Dataset: GAN-Autoencoder (GitHub, vandanamonappa07/GAN-Autoencoder). Classes: non-tumor, non-viable tumor, tumor, viable, viable non-viable.

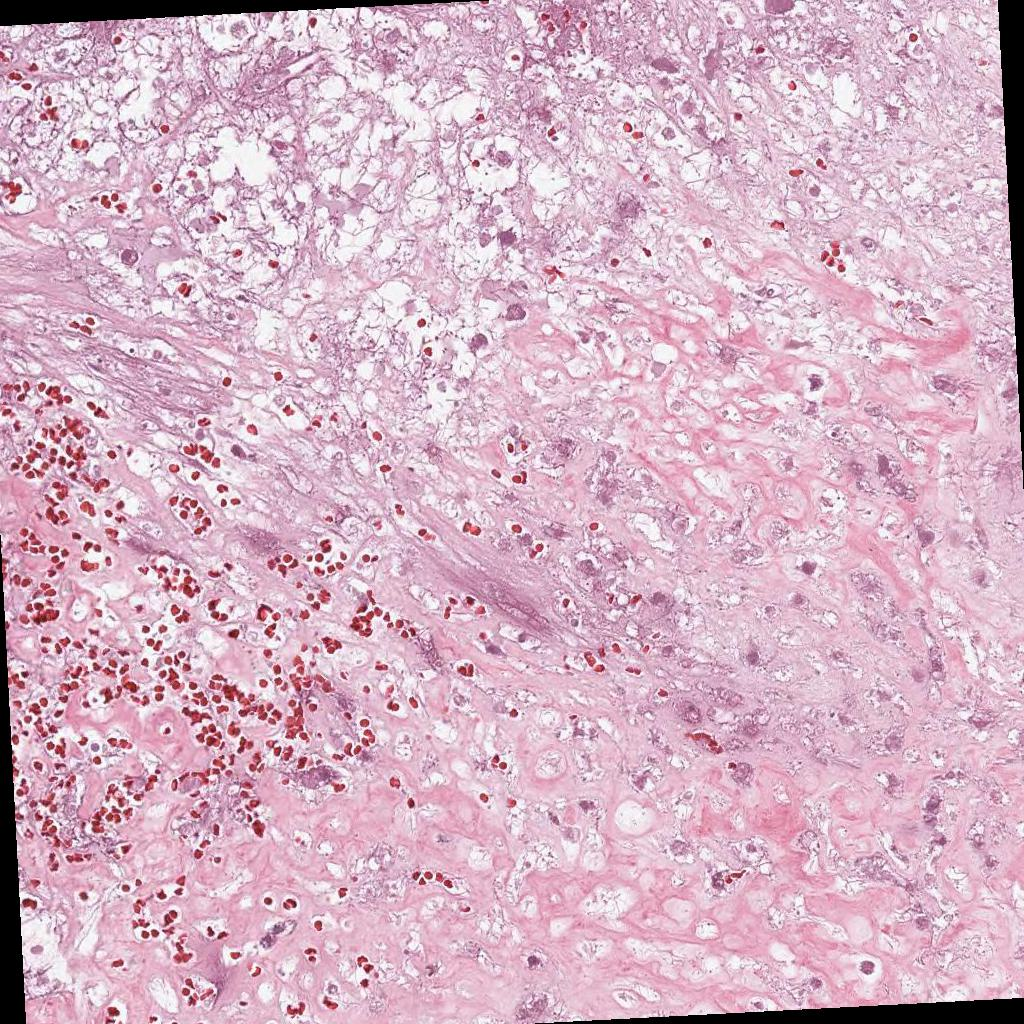
Label: non-viable tumor

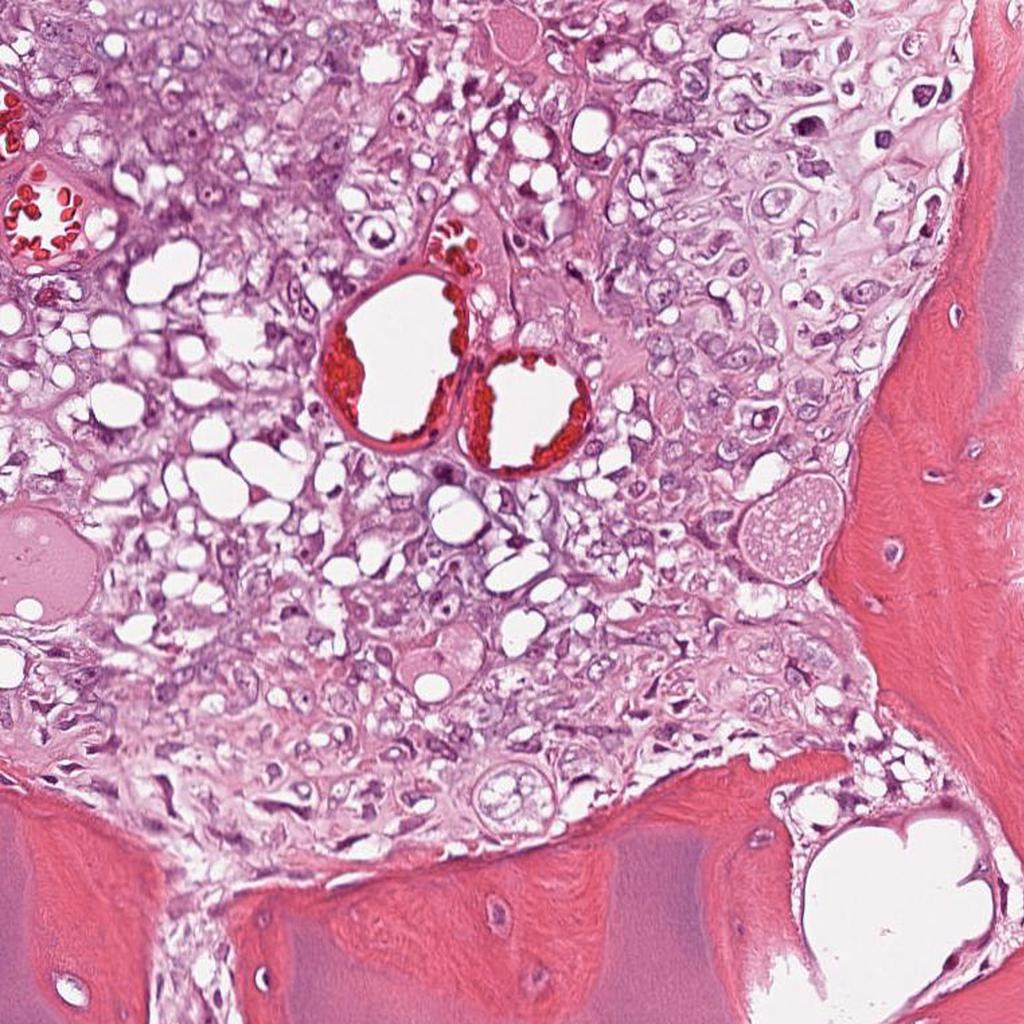
Label: viable

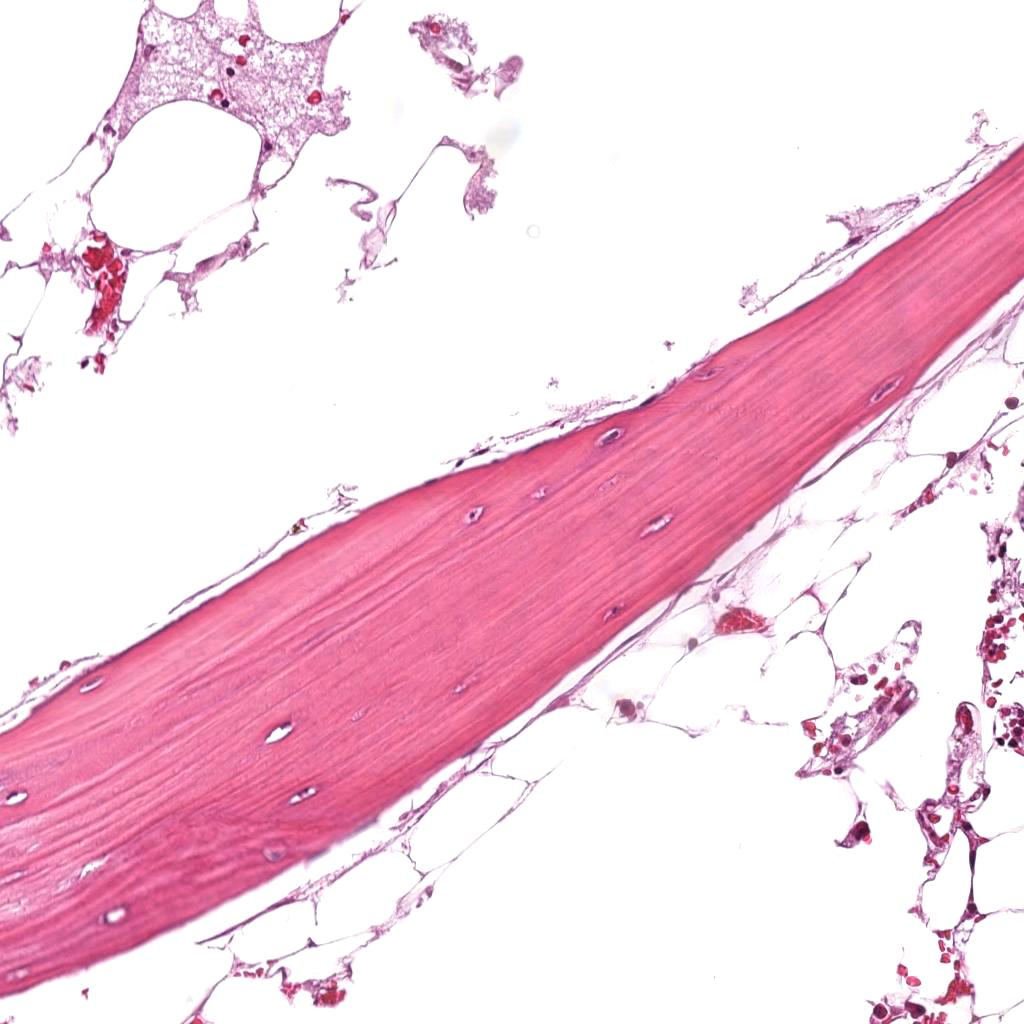
Label: non-tumor

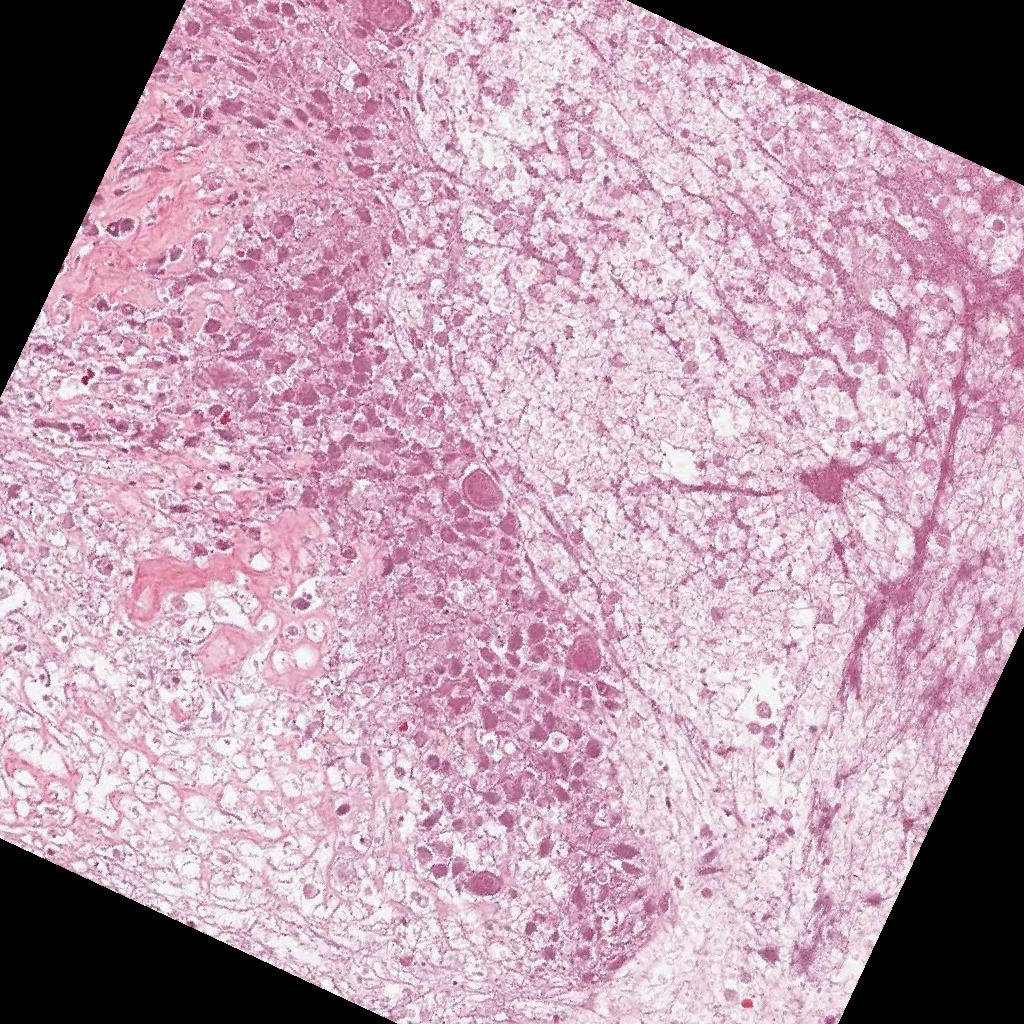
Label: non-viable tumor

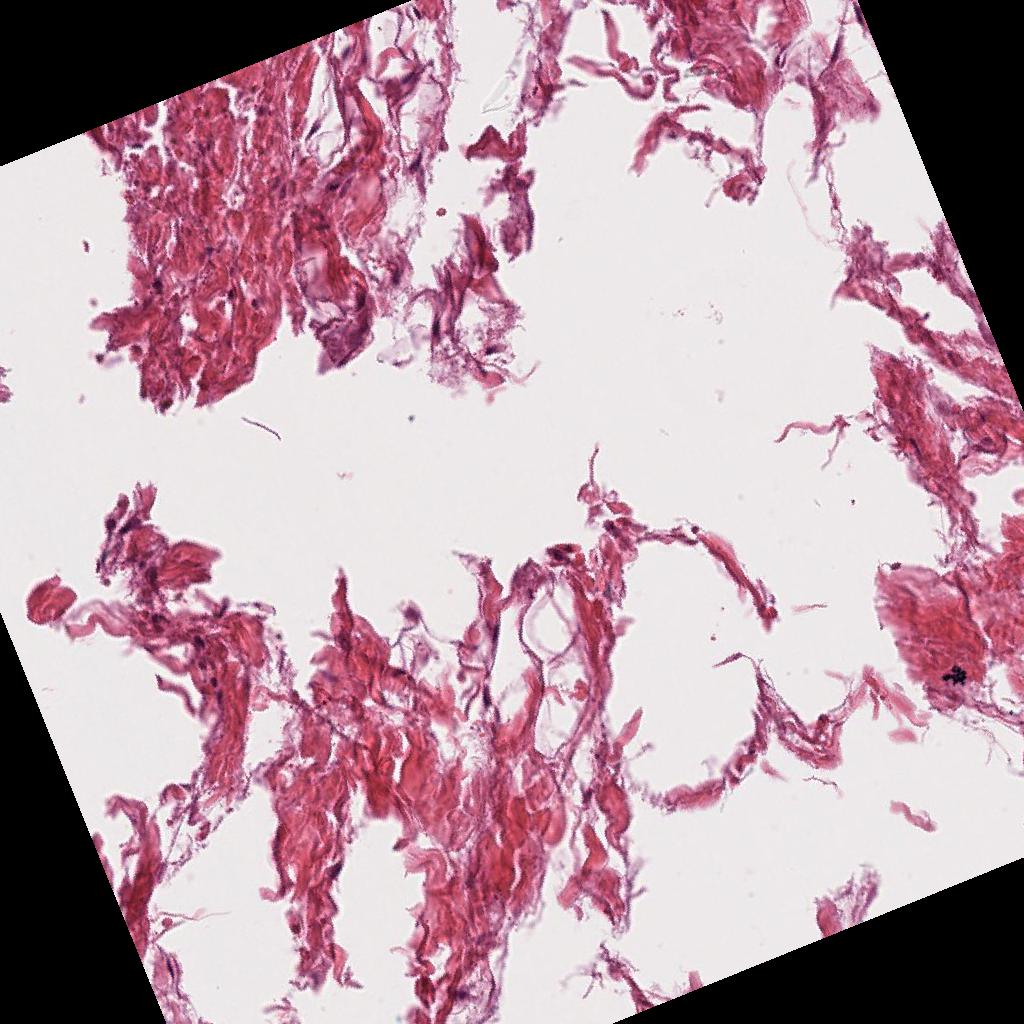
Label: non-tumor

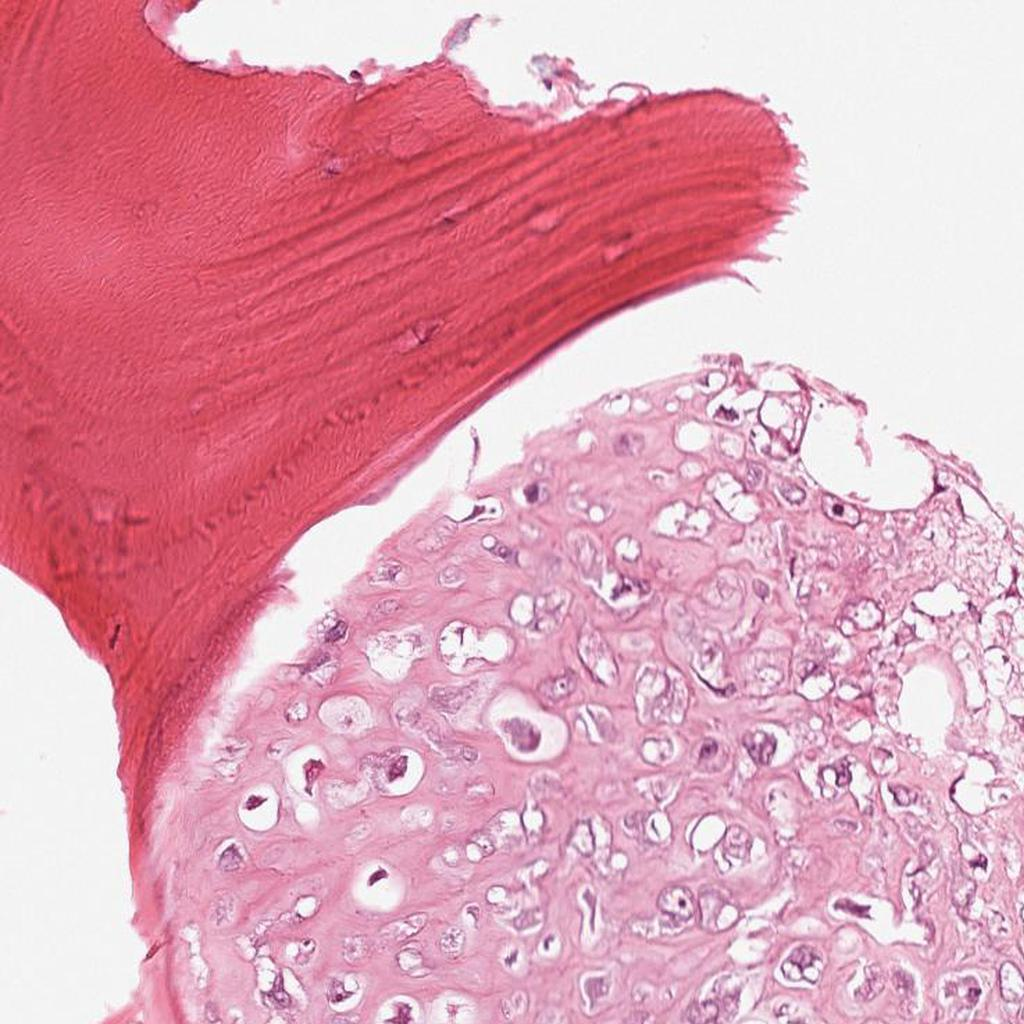
Label: viable
